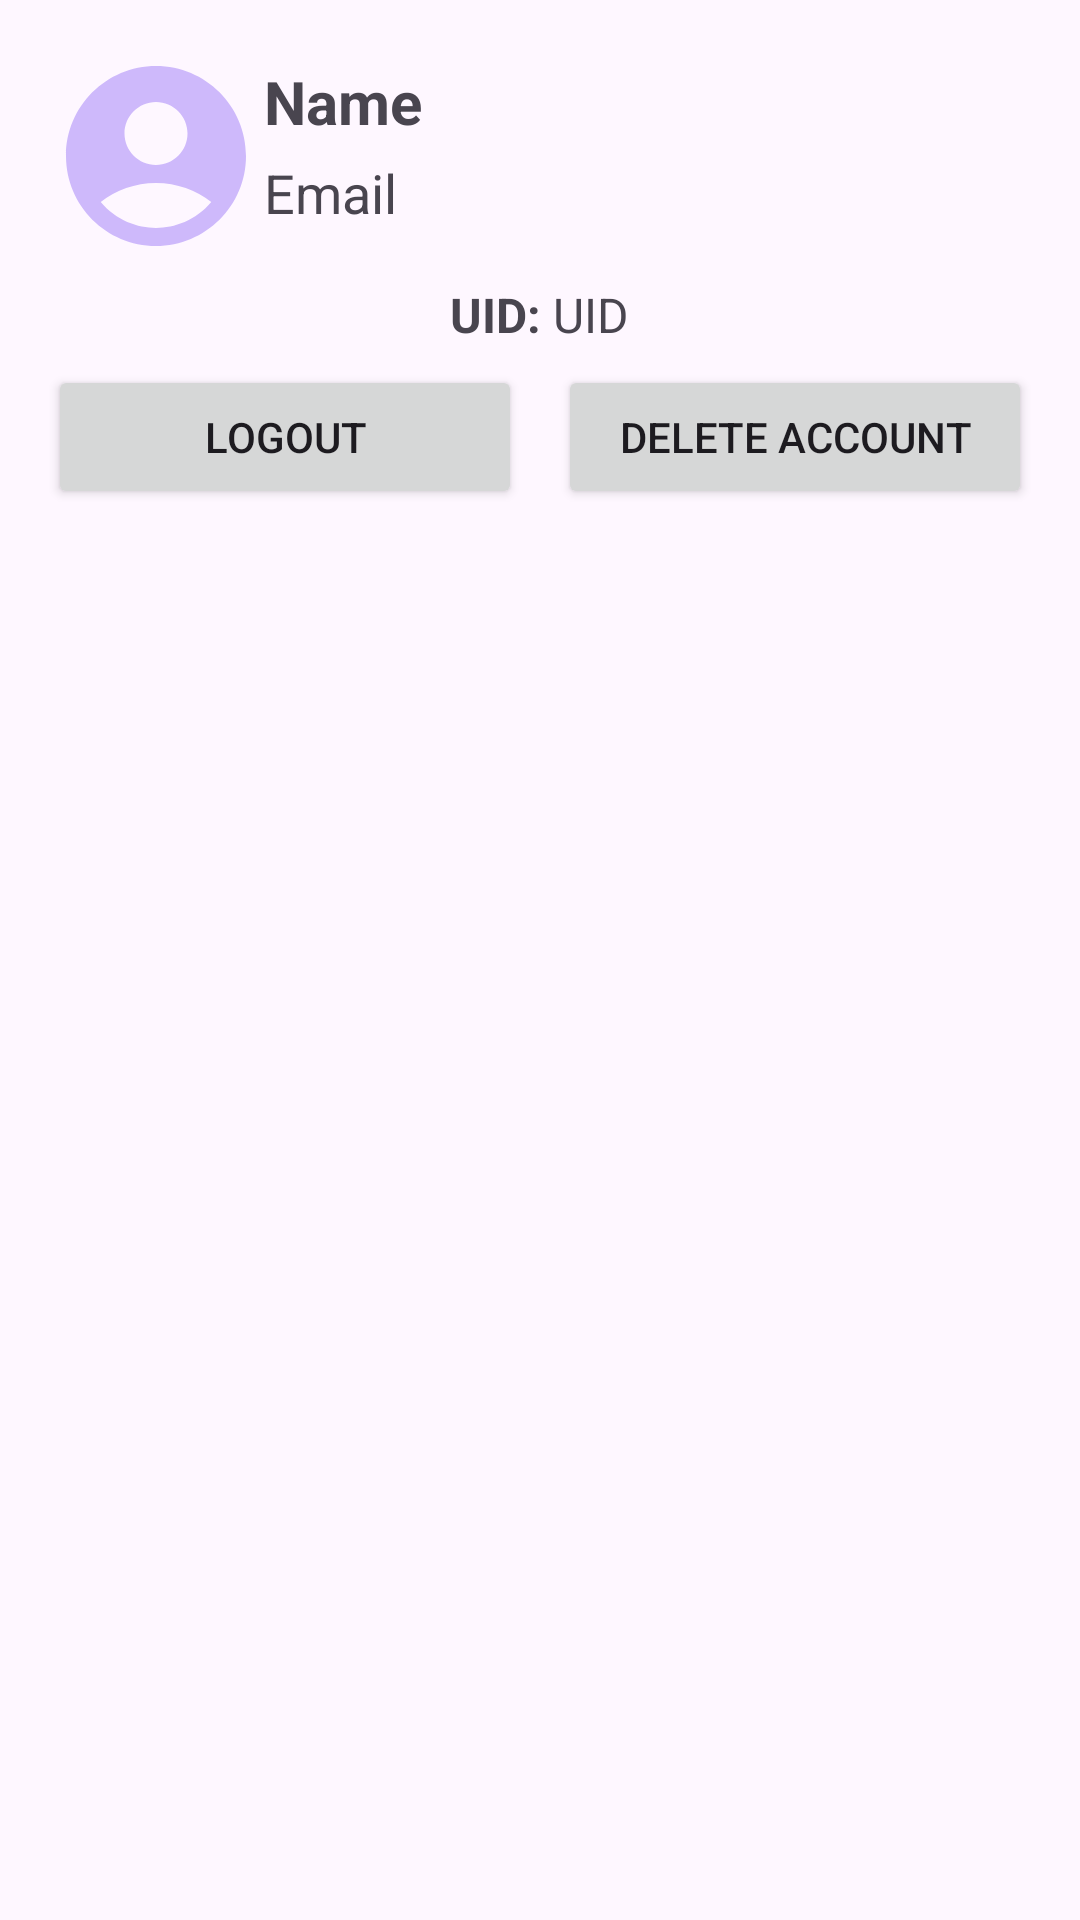

Here is an Android app screen rendered from its layout file. Give the layout XML and the strings, colors and styles it references.
<!-- AndroidManifest.xml: application theme Theme.FirebaseTodo -->
<!-- res/layout/activity_account.xml -->
<?xml version="1.0" encoding="utf-8"?>
<LinearLayout xmlns:android="http://schemas.android.com/apk/res/android"
    xmlns:app="http://schemas.android.com/apk/res-auto"
    xmlns:tools="http://schemas.android.com/tools"
    android:id="@+id/main"
    android:layout_width="match_parent"
    android:layout_height="match_parent"
    android:orientation="vertical"
    tools:context=".AccountActivity">

    <LinearLayout
        android:layout_width="match_parent"
        android:layout_height="match_parent"
        android:orientation="vertical"
        android:padding="16dp">

        <LinearLayout
            android:layout_width="match_parent"
            android:layout_height="wrap_content"
            android:orientation="horizontal">
            <ImageView
                android:layout_width="72dp"
                android:layout_height="72dp"
                android:src="@drawable/ic_account"/>
            <LinearLayout
                android:layout_width="match_parent"
                android:layout_height="match_parent"
                android:orientation="vertical">
                <TextView
                    android:id="@+id/tv_name"
                    android:layout_width="wrap_content"
                    android:layout_height="0dp"
                    android:layout_weight="1"
                    android:text="Name"
                    android:textSize="20sp"
                    android:textStyle="bold"
                    android:gravity="center"/>

                <TextView
                    android:id="@+id/tv_email"
                    android:layout_width="wrap_content"
                    android:layout_height="0dp"
                    android:layout_weight="1"
                    android:text="Email"
                    android:textSize="18sp"/>
            </LinearLayout>
        </LinearLayout>

        <LinearLayout
            android:layout_width="match_parent"
            android:layout_height="wrap_content"
            android:orientation="horizontal"
            android:layout_marginTop="6dp"
            android:gravity="center">
            <TextView
                android:layout_width="wrap_content"
                android:layout_height="wrap_content"
                android:text="UID: "
                android:textSize="16sp"
                android:textStyle="bold"/>
            <TextView
                android:id="@+id/tv_uid"
                android:layout_width="wrap_content"
                android:layout_height="wrap_content"
                android:text="UID"
                android:textSize="16sp"/>
        </LinearLayout>

        <LinearLayout
            android:layout_width="match_parent"
            android:layout_height="wrap_content"
            android:orientation="horizontal"
            android:layout_marginTop="6dp">
            <Button
                android:id="@+id/btn_logout"
                android:layout_width="0dp"
                android:layout_weight="1"
                android:layout_height="wrap_content"
                android:layout_marginEnd="6dp"
                android:text="Logout"/>
            <Button
                android:id="@+id/btn_delete"
                android:layout_width="0dp"
                android:layout_weight="1"
                android:layout_height="wrap_content"
                android:layout_marginStart="6dp"
                android:text="Delete Account"/>
        </LinearLayout>
    </LinearLayout>
</LinearLayout>
<!-- resources referenced by this layout -->
<resources>
  <!-- drawable ic_account (drawable) -->
  <vector xmlns:android="http://schemas.android.com/apk/res/android" android:height="24dp" android:tint="#CEB9FB" android:viewportHeight="24" android:viewportWidth="24" android:width="24dp">
        
      <path android:fillColor="@android:color/white" android:pathData="M12,2C6.48,2 2,6.48 2,12s4.48,10 10,10s10,-4.48 10,-10S17.52,2 12,2zM12,6c1.93,0 3.5,1.57 3.5,3.5S13.93,13 12,13s-3.5,-1.57 -3.5,-3.5S10.07,6 12,6zM12,20c-2.03,0 -4.43,-0.82 -6.14,-2.88C7.55,15.8 9.68,15 12,15s4.45,0.8 6.14,2.12C16.43,19.18 14.03,20 12,20z"/>
      
  </vector>
  <style name="Theme.FirebaseTodo" parent="Base.Theme.FirebaseTodo" />
  <style name="Base.Theme.FirebaseTodo" parent="Theme.Material3.DayNight.NoActionBar">
          
          
      </style>
</resources>
